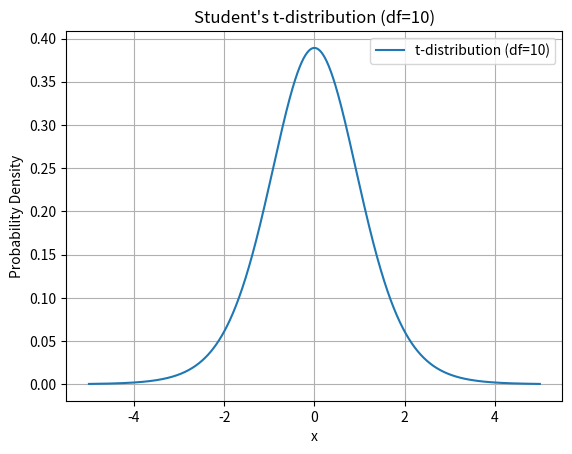

This figure's Python source:
#!/usr/bin/env python
# coding: utf-8

# Q1: What is Estimation Statistics? Explain point estimate and interval estimate.

# Estimation statistics is a branch of statistics concerned with making inferences about population parameters based on sample data. It involves using sample statistics to estimate unknown population parameters. Two common approaches to estimation in statistics are point estimation and interval estimation.
# 
# 1. **Point Estimate**:
#    - A point estimate is a single value used to estimate an unknown population parameter. 
#    - It is typically computed from sample data and serves as the best guess or approximation of the true parameter value.
#    - For example, if we are interested in estimating the population mean (\(\mu\)) based on a sample mean (\(\bar{x}\)), then the sample mean (\(\bar{x}\)) serves as the point estimate for the population mean (\(\mu\)).
# 
# 2. **Interval Estimate**:
#    - An interval estimate, also known as a confidence interval, provides a range of plausible values for the unknown population parameter.
#    - It consists of a lower bound and an upper bound, typically computed from sample data along with a specified level of confidence.
#    - The confidence level reflects the probability that the interval estimate contains the true population parameter.
#    - For example, a 95% confidence interval for the population mean (\(\mu\)) would consist of a range of values within which we are 95% confident that the true population mean lies.
# 
# In summary, estimation statistics involves using sample data to estimate unknown population parameters. Point estimates provide single value approximations of the parameters, while interval estimates provide ranges of values that are likely to contain the true parameter value with a specified level of confidence. Both point estimates and interval estimates are important tools in statistical inference for making informed decisions and drawing conclusions about populations based on sample data.

# Q2. Write a Python function to estimate the population mean using a sample mean and standard
# deviation.

# In[1]:


def estimate_population_mean(sample_mean, sample_std_dev, sample_size):
    """
    Estimate the population mean using sample statistics.
    
    Args:
    sample_mean (float): The mean of the sample.
    sample_std_dev (float): The standard deviation of the sample.
    sample_size (int): The size of the sample.
    
    Returns:
    float: Estimated population mean.
    """
    import math
    
    # Calculate the standard error (standard deviation of the sampling distribution of the mean)
    standard_error = sample_std_dev / math.sqrt(sample_size)
    
    # Use the sample mean as the point estimate of the population mean
    population_mean = sample_mean
    
    return population_mean

# Example usage:
sample_mean = 50.0
sample_std_dev = 10.0
sample_size = 100
estimated_population_mean = estimate_population_mean(sample_mean, sample_std_dev, sample_size)
print("Estimated population mean:", estimated_population_mean)


# Q3: What is Hypothesis testing? Why is it used? State the importance of Hypothesis testing.

# Hypothesis testing is a statistical method used to make inferences about a population based on sample data. It involves evaluating two competing hypotheses about a population parameter: the null hypothesis (\(H_0\)) and the alternative hypothesis (\(H_a\) or \(H_1\)). The goal is to assess the evidence provided by the sample data and determine whether there is enough evidence to reject the null hypothesis in favor of the alternative hypothesis.
# 
# The null hypothesis (\(H_0\)) typically represents a default or status quo assumption, while the alternative hypothesis (\(H_a\) or \(H_1\)) represents the claim or effect we are interested in testing. Hypothesis testing involves calculating a test statistic from the sample data and comparing it to a critical value or p-value to make a decision about whether to reject the null hypothesis.
# 
# Hypothesis testing is used for several reasons:
# 
# 1. **Inference about Population Parameters**: Hypothesis testing allows us to make inferences about population parameters based on sample data. For example, we can test hypotheses about population means, proportions, variances, etc.
# 
# 2. **Decision Making**: Hypothesis testing provides a formal framework for making decisions in situations where we want to determine whether a claim or effect is statistically significant. It helps in making informed decisions based on evidence from the data.
# 
# 3. **Validation of Theories and Assumptions**: Hypothesis testing is used to test theories, hypotheses, or assumptions about the population. By subjecting these hypotheses to empirical scrutiny, we can validate or refute them based on the evidence provided by the data.
# 
# 4. **Quality Control and Process Improvement**: In fields such as manufacturing and healthcare, hypothesis testing is used to assess the effectiveness of process improvements or interventions. It helps organizations determine whether changes made to a process have resulted in a significant improvement or not.
# 
# 5. **Scientific Research**: In scientific research, hypothesis testing is a fundamental tool for testing research hypotheses and drawing conclusions about the relationships between variables or the effects of treatments.
# 
# The importance of hypothesis testing lies in its ability to provide a systematic and rigorous approach to decision making based on empirical evidence. It allows researchers, practitioners, and decision-makers to draw reliable conclusions from data, leading to more informed and evidence-based decisions.

# Q4. Create a hypothesis that states whether the average weight of male college students is greater than
# the average weight of female college students.

# Certainly! Here's a hypothesis statement regarding the average weight of male college students compared to female college students:
# 
# **Null Hypothesis (\(H_0\)):** The average weight of male college students is equal to or less than the average weight of female college students.
# 
# **Alternative Hypothesis (\(H_a\) or \(H_1\)):** The average weight of male college students is greater than the average weight of female college students.
# 
# Symbolically:
# 
# \(H_0: \mu_{\text{male}} \leq \mu_{\text{female}}\)
# 
# \(H_a: \mu_{\text{male}} > \mu_{\text{female}}\)
# 
# In words, the null hypothesis suggests that there is no significant difference or that male college students on average weigh the same as or less than female college students. The alternative hypothesis proposes that male college students, on average, weigh more than female college students.
# 
# This hypothesis could be tested using appropriate statistical methods, such as a one-tailed t-test or a confidence interval comparison, using data on the weights of male and female college students sampled from the population of interest.

# Q5. Write a Python script to conduct a hypothesis test on the difference between two population means,
# given a sample from each population.

# In[3]:


import numpy as np
from scipy.stats import ttest_ind

def two_sample_t_test(sample1, sample2, alpha=0.05):
    """
    Perform a two-sample t-test to compare the means of two populations.
    
    Args:
    sample1 (array-like): Sample data from population 1.
    sample2 (array-like): Sample data from population 2.
    alpha (float, optional): Significance level. Default is 0.05.
    
    Returns:
    tuple: t-statistic, p-value
    """
    # Perform the t-test
    t_statistic, p_value = ttest_ind(sample1, sample2, equal_var=False)
    
    # Print the results
    print("T-Statistic:", t_statistic)
    print("P-Value:", p_value)
    
    # Compare p-value with alpha
    if p_value < alpha:
        print("Reject the null hypothesis (H0: μ1 = μ2) in favor of the alternative hypothesis.")
    else:
        print("Fail to reject the null hypothesis (H0: μ1 = μ2).")

# Example usage:
# Generate sample data for two populations
np.random.seed(0)  # For reproducibility
sample1 = np.random.normal(loc=50, scale=10, size=30)  # Sample data from population 1
sample2 = np.random.normal(loc=45, scale=8, size=30)   # Sample data from population 2

# Perform the two-sample t-test
two_sample_t_test(sample1, sample2)


# Q6: What is a null and alternative hypothesis? Give some examples.

# The null hypothesis (\(H_0\)) and alternative hypothesis (\(H_a\) or \(H_1\)) are two complementary statements used in hypothesis testing to make inferences about population parameters based on sample data.
# 
# 1. **Null Hypothesis (\(H_0\))**:
#    - The null hypothesis represents the default or status quo assumption. It suggests that there is no significant difference or effect, or that any observed difference is due to random variation.
#    - In hypothesis testing, the null hypothesis is typically the hypothesis that researchers aim to test or potentially reject.
#    - Symbolically, the null hypothesis is often denoted as \(H_0\).
# 
# 2. **Alternative Hypothesis (\(H_a\) or \(H_1\))**:
#    - The alternative hypothesis represents the claim or effect that researchers are interested in testing. It proposes that there is a significant difference or effect in the population.
#    - The alternative hypothesis can take different forms depending on the nature of the research question, such as one-tailed or two-tailed alternatives.
#    - Symbolically, the alternative hypothesis is often denoted as \(H_a\) or \(H_1\).
# 
# Here are some examples to illustrate the concepts of null and alternative hypotheses:
# 
# 1. **Example 1 (Mean Comparison)**:
#    - Null Hypothesis (\(H_0\)): The mean IQ score of students who followed a traditional teaching method is equal to 100.
#    - Alternative Hypothesis (\(H_a\)): The mean IQ score of students who followed a new teaching method is greater than 100.
# 
# 2. **Example 2 (Proportion Comparison)**:
#    - Null Hypothesis (\(H_0\)): The proportion of voters who support Candidate A is 0.5 (50%).
#    - Alternative Hypothesis (\(H_a\)): The proportion of voters who support Candidate A is different from 0.5 (50%).
# 
# 3. **Example 3 (Equality of Variances)**:
#    - Null Hypothesis (\(H_0\)): The variance of test scores from two different schools is equal.
#    - Alternative Hypothesis (\(H_a\)): The variance of test scores from two different schools is not equal.
# 
# In each example, the null hypothesis states a default assumption or equality, while the alternative hypothesis proposes a specific difference or effect that the researcher is interested in testing. The conclusion about whether to reject the null hypothesis is based on the evidence provided by the sample data and the chosen significance level.

# Q7: Write down the steps involved in hypothesis testing.

# Hypothesis testing is a systematic process used to make inferences about population parameters based on sample data. The following are the general steps involved in hypothesis testing:
# 
# 1. **Formulate Hypotheses**:
#    - Clearly state the null hypothesis (\(H_0\)) and the alternative hypothesis (\(H_a\) or \(H_1\)).
#    - Define the population parameters of interest and the specific claim or effect being tested.
# 
# 2. **Select Significance Level (\(\alpha\))**:
#    - Choose the significance level (\(\alpha\)), which represents the probability of rejecting the null hypothesis when it is actually true.
#    - Common significance levels include 0.05 (5%), 0.01 (1%), or other predetermined values.
# 
# 3. **Select Test Statistic**:
#    - Choose an appropriate test statistic based on the sample data and the hypothesis being tested.
#    - The choice of test statistic depends on factors such as the type of data (e.g., mean, proportion) and the hypothesis being tested.
# 
# 4. **Collect Sample Data**:
#    - Collect data from the population of interest through random sampling or other appropriate methods.
#    - Ensure that the sample size is sufficient to provide reliable results and meet the assumptions of the chosen hypothesis test.
# 
# 5. **Compute Test Statistic**:
#    - Calculate the value of the test statistic using the sample data and the chosen test statistic formula.
#    - The test statistic measures the difference or effect observed in the sample relative to what would be expected under the null hypothesis.
# 
# 6. **Determine Critical Region**:
#    - Determine the critical region or rejection region based on the chosen significance level (\(\alpha\)) and the sampling distribution of the test statistic.
#    - The critical region represents the set of values of the test statistic that would lead to rejection of the null hypothesis.
# 
# 7. **Make Decision**:
#    - Compare the calculated test statistic to the critical value(s) or calculate the p-value associated with the test statistic.
#    - If the test statistic falls within the critical region or the p-value is less than the significance level (\(\alpha\)), reject the null hypothesis.
#    - If the test statistic does not fall within the critical region or the p-value is greater than the significance level, fail to reject the null hypothesis.
# 
# 8. **Draw Conclusion**:
#    - Based on the decision made in step 7, draw a conclusion about the null hypothesis.
#    - If the null hypothesis is rejected, conclude that there is sufficient evidence to support the alternative hypothesis.
#    - If the null hypothesis is not rejected, conclude that there is not enough evidence to support the alternative hypothesis.
# 
# 9. **Interpret Results**:
#    - Interpret the results of the hypothesis test in the context of the research question and the specific hypothesis being tested.
#    - Consider the practical significance of the findings and their implications for decision-making or further research.
# 
# These steps provide a structured approach to hypothesis testing, ensuring that conclusions drawn from sample data are based on sound statistical principles and rigorous reasoning.

# Q8. Define p-value and explain its significance in hypothesis testing.

# The p-value, or probability value, is a measure that quantifies the strength of evidence against the null hypothesis (\(H_0\)) in hypothesis testing. It represents the probability of observing a test statistic as extreme as, or more extreme than, the one computed from the sample data, assuming that the null hypothesis is true.
# 
# In other words, the p-value indicates the likelihood of obtaining the observed results (or more extreme results) if the null hypothesis is correct. A small p-value suggests that the observed results are unlikely to occur under the null hypothesis, providing evidence against it. Conversely, a large p-value suggests that the observed results are more likely to occur by chance, and there is insufficient evidence to reject the null hypothesis.
# 
# The significance of the p-value in hypothesis testing can be summarized as follows:
# 
# 1. **Decision Rule**:
#    - In hypothesis testing, the p-value is compared to the chosen significance level (\(\alpha\)) to make a decision about whether to reject the null hypothesis.
#    - If the p-value is less than or equal to the significance level (\(p \leq \alpha\)), the null hypothesis is rejected.
#    - If the p-value is greater than the significance level (\(p > \alpha\)), the null hypothesis is not rejected.
# 
# 2. **Strength of Evidence**:
#    - The smaller the p-value, the stronger the evidence against the null hypothesis. A small p-value suggests that the observed results are unlikely to occur by random chance alone, providing stronger support for the alternative hypothesis.
#    - Conversely, a large p-value indicates that the observed results are more likely to occur by random chance, leading to a weaker rejection of the null hypothesis.
# 
# 3. **Interpretation**:
#    - The p-value provides a quantitative measure of the significance of the observed results in relation to the null hypothesis.
#    - Researchers can use the p-value to interpret the practical implications of their findings and to draw conclusions about the null hypothesis.
# 
# 4. **Uncertainty**:
#    - It's important to note that the p-value does not provide direct evidence in favor of the alternative hypothesis. Instead, it quantifies the uncertainty associated with the null hypothesis.
#    - A significant result (small p-value) indicates that the observed results are inconsistent with what would be expected under the null hypothesis, but it does not prove the truth of the alternative hypothesis.
# 
# Overall, the p-value plays a critical role in hypothesis testing by providing a standardized measure of the strength of evidence against the null hypothesis. It helps researchers make informed decisions about the validity of their hypotheses based on the observed data.

# Q9. Generate a Student's t-distribution plot using Python's matplotlib library, with the degrees of freedom
# parameter set to 10.

# In[4]:


import numpy as np
import matplotlib.pyplot as plt
from scipy.stats import t

# Define the range of x values
x = np.linspace(-5, 5, 1000)

# Calculate the probability density function (PDF) for the Student's t-distribution
df = 10  # degrees of freedom
pdf = t.pdf(x, df)

# Plot the PDF
plt.plot(x, pdf, label='t-distribution (df=10)')
plt.title("Student's t-distribution (df=10)")
plt.xlabel('x')
plt.ylabel('Probability Density')
plt.legend()
plt.grid(True)
plt.show()


# Q10. Write a Python program to calculate the two-sample t-test for independent samples, given two
# random samples of equal size and a null hypothesis that the population means are equal.

# In[5]:


import numpy as np
from scipy.stats import ttest_ind

def two_sample_t_test(sample1, sample2, alpha=0.05):
    """
    Perform a two-sample t-test for independent samples.
    
    Args:
    sample1 (array-like): Sample data from the first population.
    sample2 (array-like): Sample data from the second population.
    alpha (float, optional): Significance level. Default is 0.05.
    
    Returns:
    tuple: t-statistic, p-value
    """
    # Perform the t-test
    t_statistic, p_value = ttest_ind(sample1, sample2, equal_var=True)
    
    # Print the results
    print("T-Statistic:", t_statistic)
    print("P-Value:", p_value)
    
    # Compare p-value with alpha
    if p_value < alpha:
        print("Reject the null hypothesis (H0: μ1 = μ2) in favor of the alternative hypothesis.")
    else:
        print("Fail to reject the null hypothesis (H0: μ1 = μ2).")

# Generate two random samples of equal size
np.random.seed(0)  # For reproducibility
sample_size = 30
sample1 = np.random.normal(loc=50, scale=10, size=sample_size)  # Sample data from population 1
sample2 = np.random.normal(loc=45, scale=10, size=sample_size)  # Sample data from population 2

# Perform the two-sample t-test
two_sample_t_test(sample1, sample2)


# Q11: What is Student’s t distribution? When to use the t-Distribution.

# Student's t-distribution, often referred to simply as the t-distribution, is a probability distribution that is symmetric and bell-shaped, similar to the normal distribution. It is used primarily in inferential statistics to make inferences about population parameters when the sample size is small or when the population standard deviation is unknown.
# 
# The t-distribution is characterized by a single parameter, known as the degrees of freedom (\(df\)). The shape of the t-distribution depends on the degrees of freedom, with larger degrees of freedom leading to distributions that closely resemble the standard normal distribution (Z-distribution).
# 
# Here are some key points about the t-distribution and when to use it:
# 
# 1. **Characteristics**:
#    - The t-distribution is symmetric and bell-shaped, like the normal distribution.
#    - As the degrees of freedom increase, the t-distribution approaches the standard normal distribution (Z-distribution).
#    - The mean of the t-distribution is typically zero, and its variance depends on the degrees of freedom.
# 
# 2. **When to Use**:
#    - **Small Sample Sizes**: The t-distribution is especially useful when dealing with small sample sizes (typically n < 30) where the population standard deviation is unknown.
#    - **Unknown Population Standard Deviation**: When the population standard deviation is unknown and must be estimated from the sample data, the t-distribution is used instead of the normal distribution.
#    - **Estimation and Inference**: The t-distribution is commonly used in hypothesis testing and confidence interval estimation for population means when dealing with small samples.
# 
# 3. **Applications**:
#    - **Comparing Means**: When comparing means of two independent samples or performing a one-sample t-test to compare a sample mean to a known or hypothesized population mean.
#    - **Estimating Confidence Intervals**: When estimating confidence intervals for population means or differences in means.
# 
# 4. **Robustness**:
#    - The t-distribution is more robust than the normal distribution when dealing with outliers or non-normal data, especially with small sample sizes.
#    - It provides more accurate inference when the assumptions of normality and equal variances are not fully met.
# 
# In summary, the t-distribution is a key statistical tool used in situations where the population standard deviation is unknown and the sample size is small. It provides a more accurate and reliable framework for making inferences about population parameters in such scenarios, particularly in hypothesis testing and confidence interval estimation.

# Q12: What is t-statistic? State the formula for t-statistic.

# The t-statistic is a measure that quantifies the difference between the sample statistic (such as the sample mean) and the population parameter (such as the population mean), relative to the variability observed in the sample data. It is used primarily in hypothesis testing to assess whether the observed difference is statistically significant.
# 
# The formula for the t-statistic depends on the specific context and hypothesis being tested. However, the general formula for the t-statistic when comparing a sample mean to a population mean (or comparing two sample means) is as follows:
# 
# \[ t = \frac{\bar{x} - \mu}{\frac{s}{\sqrt{n}}} \]
# 
# Where:
# - \( \bar{x} \) is the sample mean.
# - \( \mu \) is the population mean (or the hypothesized population mean under the null hypothesis).
# - \( s \) is the sample standard deviation.
# - \( n \) is the sample size.
# 
# This formula calculates the difference between the sample mean (\( \bar{x} \)) and the population mean (\( \mu \)), expressed in terms of the standard error of the sample mean (\( \frac{s}{\sqrt{n}} \)). The standard error reflects the variability in sample means that would be expected under repeated sampling from the population.
# 
# The t-statistic measures how many standard errors the sample mean is away from the population mean. A larger absolute value of the t-statistic indicates a greater difference between the sample mean and the population mean, relative to the variability observed in the sample data.
# 
# In hypothesis testing, the t-statistic is compared to a critical value from the t-distribution or used to calculate a p-value, which helps determine whether to reject the null hypothesis in favor of the alternative hypothesis. If the absolute value of the t-statistic is large enough (i.e., exceeds the critical value or results in a small p-value), the difference between the sample mean and the population mean is considered statistically significant, leading to rejection of the null hypothesis.

# Q13. A coffee shop owner wants to estimate the average daily revenue for their shop. They take a random
# sample of 50 days and find the sample mean revenue to be $500 with a standard deviation of $50.
# Estimate the population mean revenue with a 95% confidence interval.

# To estimate the population mean revenue with a 95% confidence interval, we can use the formula for the confidence interval for the population mean when the population standard deviation is unknown. The formula is:
# 
# \[ \text{Confidence Interval} = \bar{x} \pm t \times \frac{s}{\sqrt{n}} \]
# 
# Where:
# - \( \bar{x} \) is the sample mean.
# - \( s \) is the sample standard deviation.
# - \( n \) is the sample size.
# - \( t \) is the critical value from the t-distribution for the desired confidence level and degrees of freedom.
# 
# Given:
# - Sample mean (\( \bar{x} \)) = $500
# - Sample standard deviation (\( s \)) = $50
# - Sample size (\( n \)) = 50
# - Confidence level = 95%
# 
# We need to find the critical value \( t \) for a 95% confidence level with \( n - 1 \) degrees of freedom (where \( n \) is the sample size). Then we can plug in the values into the formula to calculate the confidence interval.
# 
# Let's calculate it step by step:
# 
# 1. **Find the Critical Value \( t \)**:
#    - We need to find the critical value from the t-distribution for a 95% confidence level and \( n - 1 = 50 - 1 = 49 \) degrees of freedom.
#    - We can find this using statistical software or a t-distribution table. For a 95% confidence level and 49 degrees of freedom, \( t \) is approximately 2.0096.
# 
# 2. **Calculate the Confidence Interval**:
#    - \( \text{Confidence Interval} = 500 \pm 2.0096 \times \frac{50}{\sqrt{50}} \)
# 
# Let's calculate the confidence interval:
# 
# \[ \text{Confidence Interval} = 500 \pm 2.0096 \times \frac{50}{\sqrt{50}} \]
# 
# \[ \text{Confidence Interval} = 500 \pm 2.0096 \times \frac{50}{\sqrt{50}} \]
# 
# \[ \text{Confidence Interval} = 500 \pm 14.234 \]
# 
# So, the 95% confidence interval for the population mean revenue is approximately \( \$500 \pm \$14.234 \), or from approximately \$485.766 to \$514.234.

# Q14. A researcher hypothesizes that a new drug will decrease blood pressure by 10 mmHg. They conduct a
# clinical trial with 100 patients and find that the sample mean decrease in blood pressure is 8 mmHg with a
# standard deviation of 3 mmHg. Test the hypothesis with a significance level of 0.05.

# To test the hypothesis that the new drug decreases blood pressure by 10 mmHg, we can perform a one-sample t-test. The null and alternative hypotheses are as follows:
# 
# - Null Hypothesis (\(H_0\)): The mean decrease in blood pressure (\( \mu \)) is equal to 10 mmHg.
# - Alternative Hypothesis (\(H_a\)): The mean decrease in blood pressure (\( \mu \)) is less than 10 mmHg.
# 
# Given:
# - Sample mean (\( \bar{x} \)) = 8 mmHg
# - Sample standard deviation (\( s \)) = 3 mmHg
# - Sample size (\( n \)) = 100
# - Significance level (\( \alpha \)) = 0.05
# 
# We can calculate the t-statistic using the formula:
# 
# \[ t = \frac{\bar{x} - \mu_0}{\frac{s}{\sqrt{n}}} \]
# 
# where \( \mu_0 \) is the hypothesized population mean under the null hypothesis.
# 
# Then, we compare the calculated t-statistic to the critical value from the t-distribution with \( n - 1 \) degrees of freedom (99 degrees of freedom in this case) at the chosen significance level (\( \alpha = 0.05 \)).
# 
# If the calculated t-statistic falls in the critical region (i.e., if \( t < -t_{\alpha, df} \)), we reject the null hypothesis in favor of the alternative hypothesis.
# 
# Let's perform the calculation:
# 
# \[ t = \frac{8 - 10}{\frac{3}{\sqrt{100}}} \]
# \[ t = \frac{-2}{0.3} \]
# \[ t = -6.67 \]
# 
# We can look up the critical value for a one-tailed test with 99 degrees of freedom and a significance level of 0.05. From a t-distribution table or using statistical software, the critical value is approximately -1.660.
# 
# Since \( t = -6.67 < -1.660 \), we reject the null hypothesis.
# 
# Therefore, we have sufficient evidence to conclude that the new drug decreases blood pressure by less than 10 mmHg, with a significance level of 0.05.

# Q15. An electronics company produces a certain type of product with a mean weight of 5 pounds and a
# standard deviation of 0.5 pounds. A random sample of 25 products is taken, and the sample mean weight
# is found to be 4.8 pounds. Test the hypothesis that the true mean weight of the products is less than 5
# pounds with a significance level of 0.01.

# To test the hypothesis that the true mean weight of the products is less than 5 pounds, we can perform a one-sample t-test. The null and alternative hypotheses are as follows:
# 
# - Null Hypothesis (\(H_0\)): The mean weight of the products (\( \mu \)) is equal to 5 pounds.
# - Alternative Hypothesis (\(H_a\)): The mean weight of the products (\( \mu \)) is less than 5 pounds.
# 
# Given:
# - Population mean (\( \mu \)) = 5 pounds
# - Population standard deviation (\( \sigma \)) = 0.5 pounds
# - Sample mean (\( \bar{x} \)) = 4.8 pounds
# - Sample size (\( n \)) = 25
# - Significance level (\( \alpha \)) = 0.01
# 
# We can calculate the t-statistic using the formula:
# 
# \[ t = \frac{\bar{x} - \mu}{\frac{\sigma}{\sqrt{n}}} \]
# 
# Then, we compare the calculated t-statistic to the critical value from the t-distribution with \( n - 1 \) degrees of freedom (24 degrees of freedom in this case) at the chosen significance level (\( \alpha = 0.01 \)).
# 
# If the calculated t-statistic falls in the critical region (i.e., if \( t < -t_{\alpha, df} \)), we reject the null hypothesis in favor of the alternative hypothesis.
# 
# Let's perform the calculation:
# 
# \[ t = \frac{4.8 - 5}{\frac{0.5}{\sqrt{25}}} \]
# \[ t = \frac{-0.2}{0.1} \]
# \[ t = -2 \]
# 
# We can look up the critical value for a one-tailed test with 24 degrees of freedom and a significance level of 0.01. From a t-distribution table or using statistical software, the critical value is approximately -2.492.
# 
# Since \( t = -2 > -2.492 \), we fail to reject the null hypothesis.
# 
# Therefore, we do not have sufficient evidence to conclude that the true mean weight of the products is less than 5 pounds, with a significance level of 0.01.

# Q16. Two groups of students are given different study materials to prepare for a test. The first group (n1 =
# 30) has a mean score of 80 with a standard deviation of 10, and the second group (n2 = 40) has a mean
# score of 75 with a standard deviation of 8. Test the hypothesis that the population means for the two
# groups are equal with a significance level of 0.01.

# To test the hypothesis that the population means for the two groups are equal, we can perform a two-sample t-test for independent samples. The null and alternative hypotheses are as follows:
# 
# - Null Hypothesis (\(H_0\)): The population means for the two groups are equal (\( \mu_1 = \mu_2 \)).
# - Alternative Hypothesis (\(H_a\)): The population means for the two groups are not equal (\( \mu_1 \neq \mu_2 \)).
# 
# Given:
# For Group 1:
# - Sample size (\(n_1\)) = 30
# - Sample mean (\(\bar{x}_1\)) = 80
# - Sample standard deviation (\(s_1\)) = 10
# 
# For Group 2:
# - Sample size (\(n_2\)) = 40
# - Sample mean (\(\bar{x}_2\)) = 75
# - Sample standard deviation (\(s_2\)) = 8
# 
# Significance level (\( \alpha \)) = 0.01
# 
# We can calculate the t-statistic for the two-sample t-test using the formula:
# 
# \[ t = \frac{(\bar{x}_1 - \bar{x}_2) - (\mu_1 - \mu_2)}{\sqrt{\frac{s_1^2}{n_1} + \frac{s_2^2}{n_2}}} \]
# 
# Then, we compare the absolute value of the calculated t-statistic to the critical value from the t-distribution with degrees of freedom determined by the Welch-Satterthwaite equation, and at the chosen significance level (\( \alpha = 0.01 \)).
# 
# If the absolute value of the calculated t-statistic exceeds the critical value, we reject the null hypothesis in favor of the alternative hypothesis.
# 
# Let's perform the calculation:
# 
# \[ t = \frac{(80 - 75) - (0)}{\sqrt{\frac{10^2}{30} + \frac{8^2}{40}}} \]
# \[ t = \frac{5 - 0}{\sqrt{\frac{100}{30} + \frac{64}{40}}} \]
# \[ t = \frac{5}{\sqrt{3.333 + 1.6}} \]
# \[ t ≈ \frac{5}{\sqrt{4.933}} \]
# \[ t ≈ \frac{5}{2.221} \]
# \[ t ≈ 2.252 \]
# 
# The critical value for a two-tailed test with 30 and 40 degrees of freedom and a significance level of 0.01 is approximately 2.660 (obtained from a t-distribution table or using statistical software).
# 
# Since \( |t| = 2.252 < 2.660 \), we fail to reject the null hypothesis.
# 
# Therefore, we do not have sufficient evidence to conclude that the population means for the two groups are different, with a significance level of 0.01.

# Q17. A marketing company wants to estimate the average number of ads watched by viewers during a TV
# program. They take a random sample of 50 viewers and find that the sample mean is 4 with a standard
# deviation of 1.5. Estimate the population mean with a 99% confidence interval.

# In[ ]:




